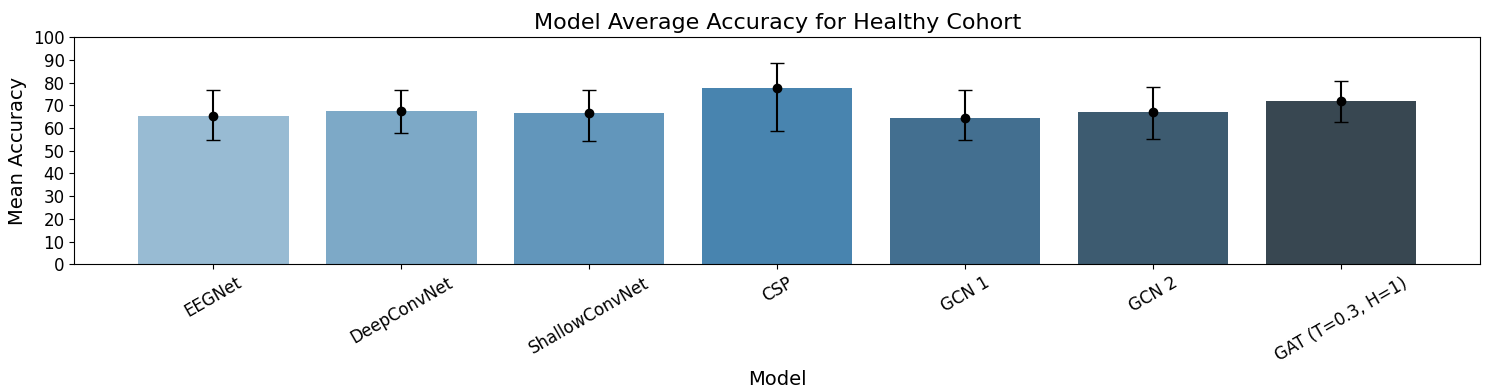
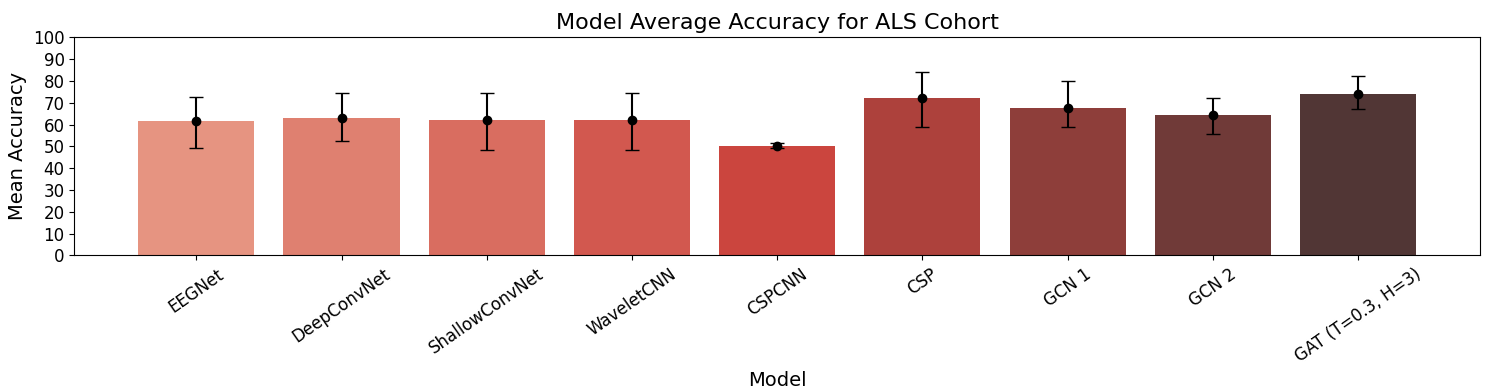
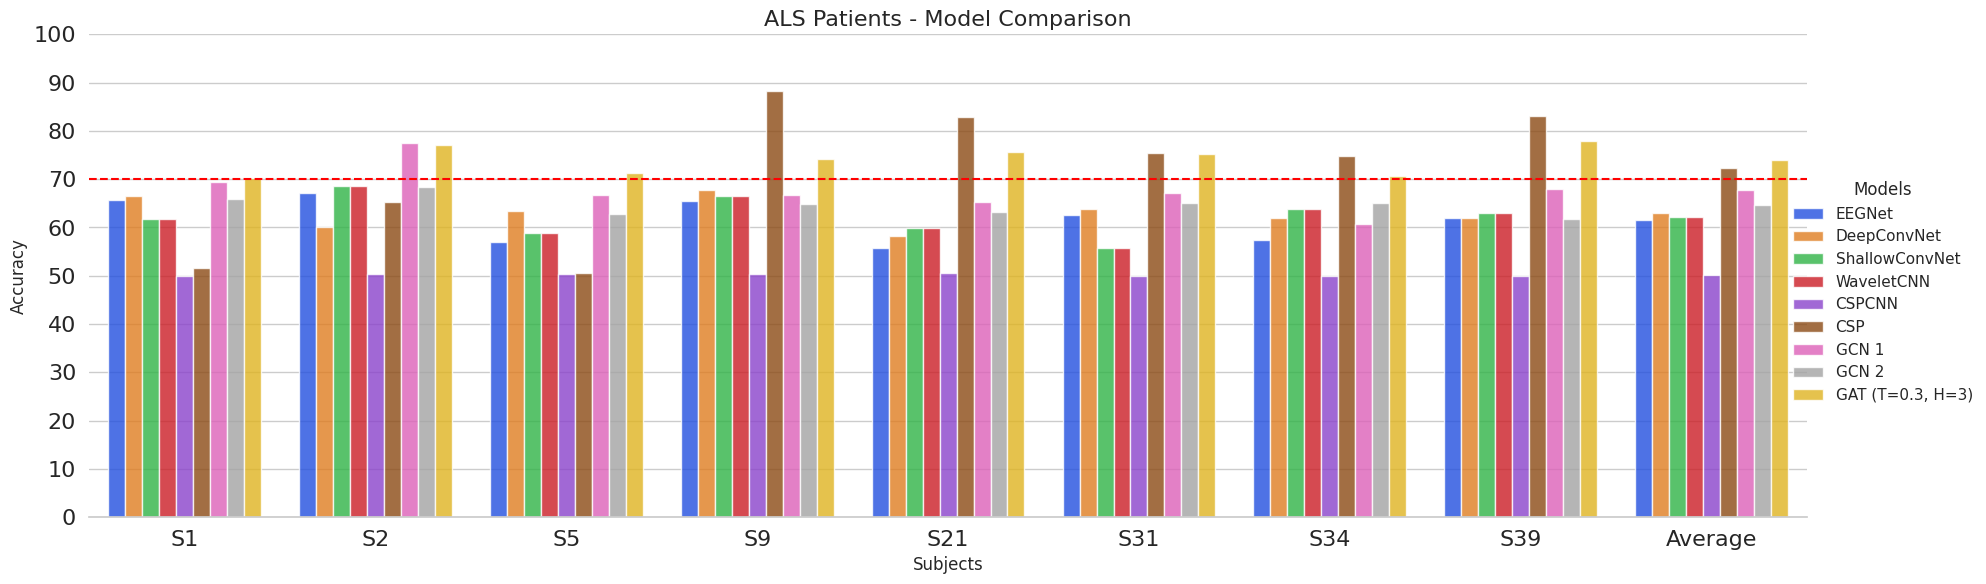
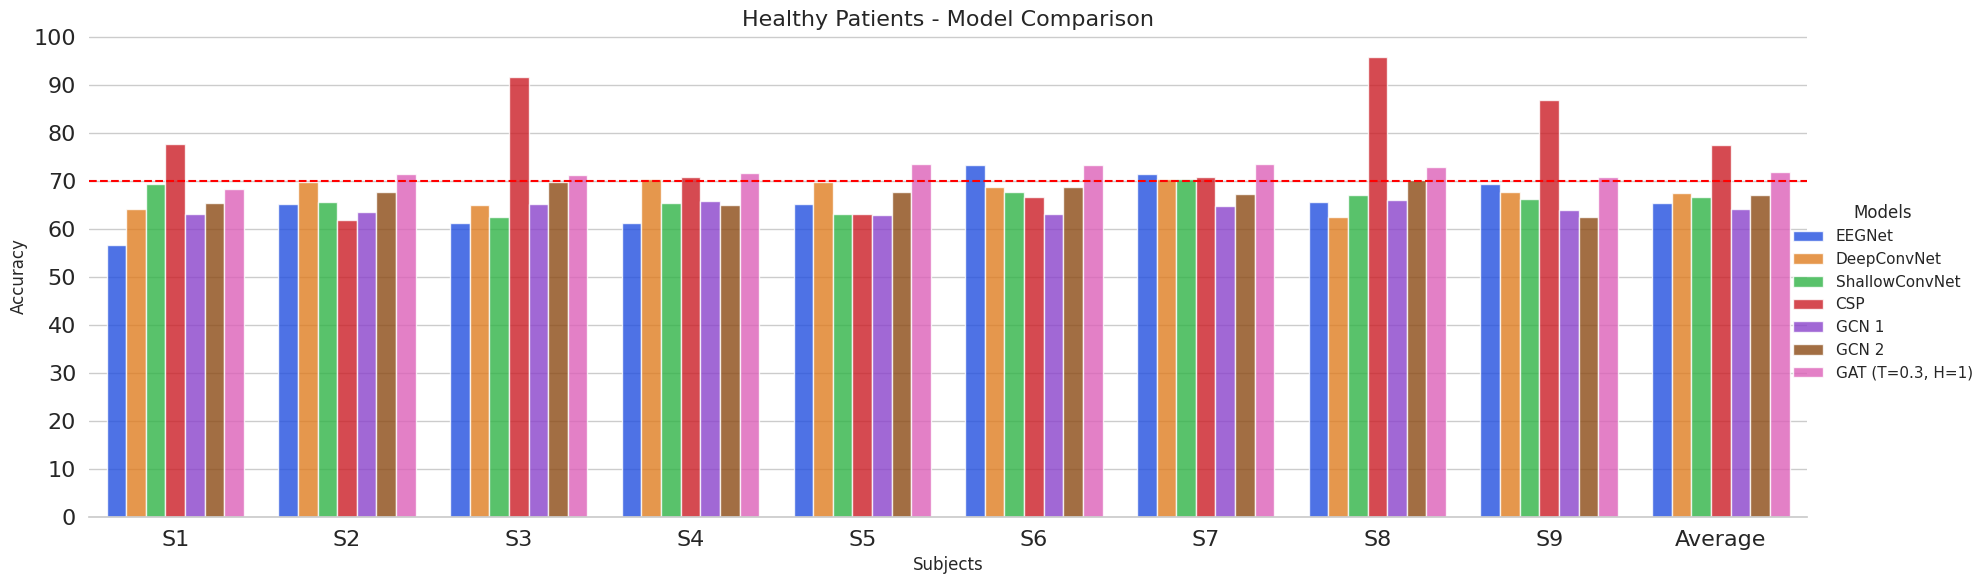
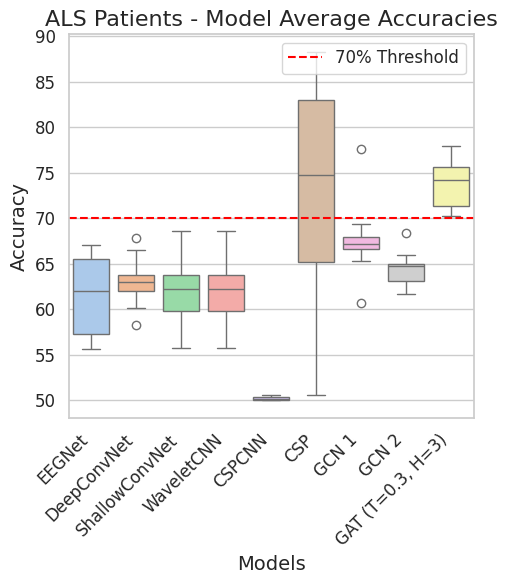
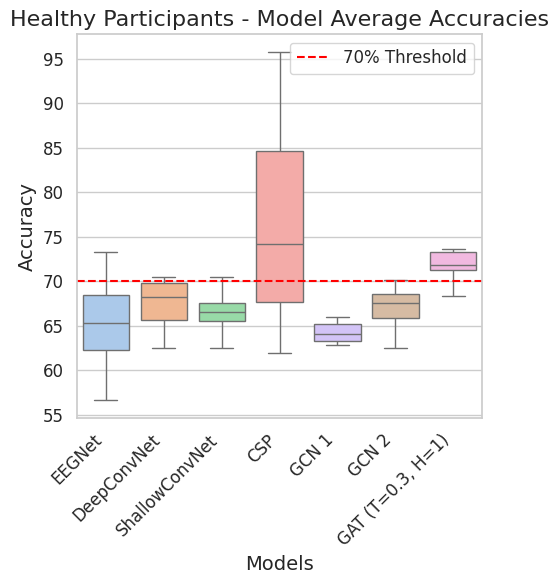

Here is the Python script that generated these plots, in order:


als_patients = {
    "EEGNet": {
        "S1": {"Mean": 65.69, "Max": 74.19, "Min": 56.25},
        "S2": {"Mean": 67.06, "Max": 81.82, "Min": 60.61},
        "S5": {"Mean": 56.93, "Max": 70.97, "Min": 41.94},
        "S9": {"Mean": 65.59, "Max": 83.87, "Min": 48.39},
        "S21": {"Mean": 55.69, "Max": 62.50, "Min": 45.16},
        "S31": {"Mean": 62.58, "Max": 73.33, "Min": 45.16},
        "S34": {"Mean": 57.34, "Max": 65.52, "Min": 43.33},
        "S39": {"Mean": 61.99, "Max": 70.00, "Min": 51.72},
        "Average": {"Mean": 61.61, "Max": 72.78, "Min": 49.07}
    },
    "DeepConvNet": {
        "S1": {"Mean": 66.56, "Max": 71.88, "Min": 58.06},
        "S2": {"Mean": 60.12, "Max": 66.67, "Min": 51.52},
        "S5": {"Mean": 63.34, "Max": 77.42, "Min": 48.39},
        "S9": {"Mean": 67.84, "Max": 90.32, "Min": 51.61},
        "S21": {"Mean": 58.28, "Max": 67.74, "Min": 48.39},
        "S31": {"Mean": 63.83, "Max": 77.42, "Min": 58.06},
        "S34": {"Mean": 62.06, "Max": 73.33, "Min": 50.00},
        "S39": {"Mean": 61.99, "Max": 72.41, "Min": 55.17},
        "Average": {"Mean": 63.00, "Max": 74.65, "Min": 52.65}
    },
    "ShallowConvNet": {
        "S1": {"Mean": 61.82, "Max": 74.19, "Min": 43.75},
        "S2": {"Mean": 68.57, "Max": 78.79, "Min": 54.55},
        "S5": {"Mean": 58.87, "Max": 70.97, "Min": 50.00},
        "S9": {"Mean": 66.54, "Max": 93.55, "Min": 51.61},
        "S21": {"Mean": 59.85, "Max": 65.62, "Min": 45.16},
        "S31": {"Mean": 55.73, "Max": 64.52, "Min": 35.48},
        "S34": {"Mean": 63.75, "Max": 72.41, "Min": 55.17},
        "S39": {"Mean": 63.01, "Max": 76.67, "Min": 51.72},
        "Average": {"Mean": 62.27, "Max": 74.59, "Min": 48.43}
    },
    "WaveletCNN": {
        "S1": {"Mean": 61.82, "Max": 74.19, "Min": 43.75},
        "S2": {"Mean": 68.57, "Max": 78.79, "Min": 54.55},
        "S5": {"Mean": 58.87, "Max": 70.97, "Min": 50.00},
        "S9": {"Mean": 66.54, "Max": 93.55, "Min": 51.61},
        "S21": {"Mean": 59.85, "Max": 65.62, "Min": 45.16},
        "S31": {"Mean": 55.73, "Max": 64.52, "Min": 35.48},
        "S34": {"Mean": 63.75, "Max": 72.41, "Min": 55.17},
        "S39": {"Mean": 63.01, "Max": 76.67, "Min": 51.72},
        "Average": {"Mean": 62.27, "Max": 74.59, "Min": 48.43}
    },
    "CSPCNN": {
        "S1": {"Mean": 50.00, "Max": 50.00, "Min": 50.00},
        "S2": {"Mean": 50.29, "Max": 51.43, "Min": 48.57},
        "S5": {"Mean": 50.32, "Max": 51.61, "Min": 50.00},
        "S9": {"Mean": 50.32, "Max": 51.61, "Min": 50.00},
        "S21": {"Mean": 50.62, "Max": 53.12, "Min": 50.00},
        "S31": {"Mean": 50.00, "Max": 50.00, "Min": 50.00},
        "S34": {"Mean": 50.00, "Max": 50.00, "Min": 50.00},
        "S39": {"Mean": 50.00, "Max": 50.00, "Min": 50.00},
        "Average": {"Mean": 50.19, "Max": 51.47, "Min": 49.32}
    },
    "CSP": {
        "S1": {"Mean": 51.57, "Max": 65.62, "Min": 34.38},
        "S2": {"Mean": 65.21, "Max": 76.47, "Min": 58.82},
        "S5": {"Mean": 50.64, "Max": 67.74, "Min": 37.50},
        "S9": {"Mean": 88.31, "Max": 93.75, "Min": 81.25},
        "S21": {"Mean": 82.97, "Max": 93.75, "Min": 74.19},
        "S31": {"Mean": 75.40, "Max": 93.75, "Min": 64.52},
        "S34": {"Mean": 74.76, "Max": 96.67, "Min": 51.72},
        "S39": {"Mean": 83.16, "Max": 93.33, "Min": 72.41},
        "Average": {"Mean": 72.27, "Max": 83.90, "Min": 58.95}
    },
    "GCN 1": {
        "S1": {"Mean": 69.37, "Max": 78.12, "Min": 59.38},
        "S2": {"Mean": 77.59, "Max": 91.43, "Min": 64.71},
        "S5": {"Mean": 66.64, "Max": 71.88, "Min": 61.29},
        "S9": {"Mean": 66.67, "Max": 84.38, "Min": 56.25},
        "S21": {"Mean": 65.31, "Max": 78.12, "Min": 56.25},
        "S31": {"Mean": 67.19, "Max": 81.25, "Min": 59.38},
        "S34": {"Mean": 60.67, "Max": 76.67, "Min": 53.33},
        "S39": {"Mean": 68.00, "Max": 76.67, "Min": 60.00},
        "Average": {"Mean": 67.68, "Max": 79.82, "Min": 58.83}
    },
    "GCN 2": {
        "S1": {"Mean": 65.94, "Max": 71.88, "Min": 59.38},
        "S2": {"Mean": 68.34, "Max": 80.00, "Min": 54.29},
        "S5": {"Mean": 62.88, "Max": 71.88, "Min": 58.06},
        "S9": {"Mean": 64.80, "Max": 71.88, "Min": 56.25},
        "S21": {"Mean": 63.12, "Max": 71.88, "Min": 53.12},
        "S31": {"Mean": 65.00, "Max": 75.00, "Min": 53.12},
        "S34": {"Mean": 65.00, "Max": 70.00, "Min": 56.67},
        "S39": {"Mean": 61.67, "Max": 66.67, "Min": 53.33},
        "Average": {"Mean": 64.59, "Max": 72.40, "Min": 55.53}
    },
    # "GAT (T=0, H=1)": {
    #     "S1": {"Mean": 70.31, "Max": 78.12, "Min": 65.62},
    #     "S2": {"Mean": 76.77, "Max": 85.29, "Min": 68.57},
    #     "S5": {"Mean": 72.30, "Max": 78.12, "Min": 61.29},
    #     "S9": {"Mean": 71.71, "Max": 78.12, "Min": 62.50},
    #     "S21": {"Mean": 71.88, "Max": 78.12, "Min": 65.62},
    #     "S31": {"Mean": 72.19, "Max": 81.25, "Min": 65.62},
    #     "S34": {"Mean": 70.67, "Max": 76.67, "Min": 60.00},
    #     "S39": {"Mean": 74.33, "Max": 86.67, "Min": 66.67},
    #     "Average": {"Mean": 72.52, "Max": 80.30, "Min": 64.49}
    # },
    ## Adjust the mins for this model
    "GAT (T=0.3, H=3)": {
        "S1": {"Mean": 70.31, "Max": 78.12, "Min": 62.50},
        "S2": {"Mean": 77.05, "Max": 82.35, "Min": 71.43},
        "S5": {"Mean": 71.36, "Max": 81.25, "Min": 65.62},
        "S9": {"Mean": 74.19, "Max": 84.38, "Min": 64.52},
        "S21": {"Mean": 75.62, "Max": 84.38, "Min": 68.75},
        "S31": {"Mean": 75.31, "Max": 81.25, "Min": 68.75},
        "S34": {"Mean": 70.67, "Max": 80.00, "Min": 63.33},
        "S39": {"Mean": 78.00, "Max": 86.67, "Min": 73.33},
        "Average": {"Mean": 74.06, "Max": 82.30, "Min": 67.28}
    }
}


healthy_patients = {
    "EEGNet": {
        "S1": {"Mean": 56.61, "Max": 67.86, "Min": 44.83},
        "S2": {"Mean": 65.23, "Max": 79.31, "Min": 55.17},
        "S3": {"Mean": 61.25, "Max": 75.00, "Min": 50.00},
        "S4": {"Mean": 61.25, "Max": 75.00, "Min": 50.00},
        "S5": {"Mean": 65.23, "Max": 75.86, "Min": 51.72},
        "S6": {"Mean": 73.26, "Max": 86.21, "Min": 65.52},
        "S7": {"Mean": 71.48, "Max": 86.21, "Min": 60.71},
        "S8": {"Mean": 65.65, "Max": 72.41, "Min": 58.62},
        "S9": {"Mean": 69.43, "Max": 86.21, "Min": 62.07},
        "Average": {"Mean": 65.34, "Max": 76.78, "Min": 54.88}
    },
    "DeepConvNet": {
        "S1": {"Mean": 64.22, "Max": 72.41, "Min": 58.62},
        "S2": {"Mean": 69.78, "Max": 79.31, "Min": 58.62},
        "S3": {"Mean": 64.98, "Max": 71.43, "Min": 55.17},
        "S4": {"Mean": 70.42, "Max": 79.17, "Min": 66.67},
        "S5": {"Mean": 69.79, "Max": 75.86, "Min": 58.62},
        "S6": {"Mean": 68.73, "Max": 79.31, "Min": 62.07},
        "S7": {"Mean": 70.47, "Max": 75.86, "Min": 67.86},
        "S8": {"Mean": 62.54, "Max": 68.97, "Min": 48.28},
        "S9": {"Mean": 67.62, "Max": 82.76, "Min": 53.57},
        "Average": {"Mean": 67.57, "Max": 76.85, "Min": 57.80}
    },
    "ShallowConvNet": {
        "S1": {"Mean": 69.43, "Max": 79.31, "Min": 62.07},
        "S2": {"Mean": 65.63, "Max": 75.86, "Min": 55.17},
        "S3": {"Mean": 62.48, "Max": 68.97, "Min": 51.72},
        "S4": {"Mean": 65.42, "Max": 79.17, "Min": 54.17},
        "S5": {"Mean": 63.14, "Max": 68.97, "Min": 46.43},
        "S6": {"Mean": 67.78, "Max": 82.14, "Min": 51.72},
        "S7": {"Mean": 70.46, "Max": 79.31, "Min": 62.07},
        "S8": {"Mean": 67.03, "Max": 79.31, "Min": 55.17},
        "S9": {"Mean": 66.28, "Max": 79.31, "Min": 57.14},
        "Average": {"Mean": 66.75, "Max": 76.80, "Min": 54.52}
    },
    "CSP": {
        "S1": {"Mean": 77.71, "Max": 86.67, "Min": 64.29},
        "S2": {"Mean": 61.90, "Max": 85.71, "Min": 42.86},
        "S3": {"Mean": 91.71, "Max": 100.00, "Min": 80.00},
        "S4": {"Mean": 70.76, "Max": 80.00, "Min": 35.71},
        "S5": {"Mean": 63.24, "Max": 73.33, "Min": 53.33},
        "S6": {"Mean": 66.62, "Max": 86.67, "Min": 42.86},
        "S7": {"Mean": 70.86, "Max": 85.71, "Min": 46.67},
        "S8": {"Mean": 95.76, "Max": 100.00, "Min": 85.71},
        "S9": {"Mean": 86.90, "Max": 100.00, "Min": 73.33},
        "Average": {"Mean": 77.50, "Max": 88.53, "Min": 58.63}
    },
    "GCN 1": {
        "S1": {"Mean": 63.19, "Max": 79.31, "Min": 55.17},
        "S2": {"Mean": 63.55, "Max": 72.41, "Min": 48.28},
        "S3": {"Mean": 65.30, "Max": 75.86, "Min": 51.72},
        "S4": {"Mean": 65.83, "Max": 83.33, "Min": 58.33},
        "S5": {"Mean": 62.86, "Max": 71.43, "Min": 51.72},
        "S6": {"Mean": 63.17, "Max": 72.41, "Min": 53.57},
        "S7": {"Mean": 64.90, "Max": 72.41, "Min": 57.14},
        "S8": {"Mean": 65.96, "Max": 79.31, "Min": 53.57},
        "S9": {"Mean": 63.87, "Max": 75.86, "Min": 57.14},
        "Average": {"Mean": 64.25, "Max": 76.84, "Min": 54.59}
    },
    "GCN 2": {
        "S1": {"Mean": 65.53, "Max": 79.31, "Min": 51.72},
        "S2": {"Mean": 67.71, "Max": 79.31, "Min": 58.62},
        "S3": {"Mean": 69.77, "Max": 86.21, "Min": 60.71},
        "S4": {"Mean": 65.00, "Max": 75.00, "Min": 50.00},
        "S5": {"Mean": 67.73, "Max": 75.86, "Min": 55.17},
        "S6": {"Mean": 68.76, "Max": 79.31, "Min": 62.07},
        "S7": {"Mean": 67.32, "Max": 82.76, "Min": 57.14},
        "S8": {"Mean": 70.14, "Max": 75.86, "Min": 62.07},
        "S9": {"Mean": 62.54, "Max": 75.86, "Min": 51.72},
        "Average": {"Mean": 67.06, "Max": 78.16, "Min": 55.06}
    },
    
    "GAT (T=0.3, H=1)": {
        "S1": {"Mean": 68.34, "Max": 82.76, "Min": 57.14},
        "S2": {"Mean": 71.51, "Max": 75.86, "Min": 65.52},
        "S3": {"Mean": 71.18, "Max": 79.31, "Min": 62.07},
        "S4": {"Mean": 71.67, "Max": 83.33, "Min": 58.33},
        "S5": {"Mean": 73.65, "Max": 82.14, "Min": 65.52},
        "S6": {"Mean": 73.33, "Max": 85.71, "Min": 65.52},
        "S7": {"Mean": 73.61, "Max": 79.31, "Min": 65.52},
        "S8": {"Mean": 72.88, "Max": 79.31, "Min": 64.29},
        "S9": {"Mean": 70.87, "Max": 78.57, "Min": 62.07},
        "Average": {"Mean": 71.89, "Max": 80.70, "Min": 62.89}
    }
    # ## Adjust the mins for this model...
    # "GAT (T=0, H=3)": {
    #     "S1": {"Mean": 69.10, "Max": 79.31, "Min": 58.62},
    #     "S2": {"Mean": 71.18, "Max": 75.86, "Min": 62.07},
    #     "S3": {"Mean": 73.28, "Max": 78.57, "Min": 65.52},
    #     "S4": {"Mean": 65.42, "Max": 79.17, "Min": 54.17},
    #     "S5": {"Mean": 67.34, "Max": 82.76, "Min": 55.17},
    #     "S6": {"Mean": 63.58, "Max": 71.43, "Min": 55.17},
    #     "S7": {"Mean": 74.31, "Max": 86.21, "Min": 58.62},
    #     "S8": {"Mean": 71.18, "Max": 75.86, "Min": 65.52},
    #     "S9": {"Mean": 68.40, "Max": 75.86, "Min": 55.17},
    #     "Average": {"Mean": 69.31, "Max": 78.34, "Min": 58.89}
    # }
}

#%% Plots

import pandas as pd
import seaborn as sns
import matplotlib.pyplot as plt

# Set font sizes globally
plt.rcParams.update({
    'axes.titlesize': 16,     # Title font size
    'axes.labelsize': 14,     # Axis labels font size
    'xtick.labelsize': 12,    # X-ticks font size
    'ytick.labelsize': 12,    # Y-ticks font size
    'legend.fontsize': 12,    # Legend font size
    'figure.titlesize': 18    # Figure title font size
})

# Prepare data for the Healthy cohort with error bars
data_healthy = {
    'Model': [],
    'Mean Accuracy': [],
    'Min Accuracy': [],
    'Max Accuracy': []
}

for model, metrics in healthy_patients.items():
    data_healthy['Model'].append(model)
    data_healthy['Mean Accuracy'].append(metrics['Average']['Mean'])
    data_healthy['Min Accuracy'].append(metrics['Average']['Min'])
    data_healthy['Max Accuracy'].append(metrics['Average']['Max'])

df_healthy = pd.DataFrame(data_healthy)

# Create bar plot for Healthy cohort with error bars
plt.figure(figsize=(15, 4))
barplot = sns.barplot(x='Model', y='Mean Accuracy', data=df_healthy, palette='Blues_d', ci=None)

# Add error bars
for i, row in df_healthy.iterrows():
    barplot.errorbar(x=i, y=row['Mean Accuracy'],
                     yerr=[[row['Mean Accuracy'] - row['Min Accuracy']],
                           [row['Max Accuracy'] - row['Mean Accuracy']]], 
                     fmt='o', color='black', capsize=5)

plt.title('Model Average Accuracy for Healthy Cohort')
plt.ylabel('Mean Accuracy')
plt.xticks(rotation=30)

# Set y-axis ticks from 0 to 100 in increments of 10
plt.yticks(range(0, 101, 10))

plt.tight_layout()
plt.show()

# Prepare data for the ALS cohort with error bars
data_als = {
    'Model': [],
    'Mean Accuracy': [],
    'Min Accuracy': [],
    'Max Accuracy': []
}

for model, metrics in als_patients.items():
    data_als['Model'].append(model)
    data_als['Mean Accuracy'].append(metrics['Average']['Mean'])
    data_als['Min Accuracy'].append(metrics['Average']['Min'])
    data_als['Max Accuracy'].append(metrics['Average']['Max'])

df_als = pd.DataFrame(data_als)

# Create bar plot for ALS cohort with error bars
plt.figure(figsize=(15, 4))
barplot = sns.barplot(x='Model', y='Mean Accuracy', data=df_als, palette='Reds_d', ci=None)

# Add error bars
for i, row in df_als.iterrows():
    barplot.errorbar(x=i, y=row['Mean Accuracy'],
                     yerr=[[row['Mean Accuracy'] - row['Min Accuracy']],
                           [row['Max Accuracy'] - row['Mean Accuracy']]],
                     fmt='o', color='black', capsize=5)

plt.title('Model Average Accuracy for ALS Cohort')
plt.ylabel('Mean Accuracy')
plt.xticks(rotation=35)

# Set y-axis ticks from 0 to 100 in increments of 10
plt.yticks(range(0, 101, 10))

plt.tight_layout()
plt.show()


#%%

import pandas as pd
import seaborn as sns
import matplotlib.pyplot as plt

# Function to flatten nested accuracy data for a single cohort (e.g., ALS or Healthy patients)
def flatten_data(model_dict):
    records = []
    for model, subjects in model_dict.items():
        for subject, values in subjects.items():
            if subject != 'cohort_averages':  # We exclude the cohort average entry for individual subject plots
                records.append({
                    'Subject': subject,
                    'Model': model,
                    'Mean': values['Mean']  # Assuming values is a dict with 'Mean' as a key
                })
    return pd.DataFrame(records)

# Flatten ALS and Healthy data dictionaries
als_df = flatten_data(als_patients)
healthy_df = flatten_data(healthy_patients)

# Plotting function for grouped bar plots
def plot_grouped_bar(data, title):
    sns.set_theme(style="whitegrid")
    g = sns.catplot(
        data=data, kind="bar",
        x="Subject", y="Mean", hue="Model", 
        palette="bright",  # Use 'bright' palette for more vibrant colors
        alpha=.8, height=6, aspect=3  # Adjusted aspect ratio for wider plot
    )
    
    # Add horizontal line at 70% accuracy
    plt.axhline(70, color='red', linestyle='--', label="70% Threshold")
    
    g.despine(left=True)
    g.set_axis_labels("Subjects", "Accuracy")
    
    # Move the legend outside the plot
    g.legend.set_title("Models")

    # Set y-axis ticks from 0 to 100 in increments of 10
    plt.yticks(range(0, 101, 10))
 
    plt.title(title, fontsize=16)
    plt.xticks(fontsize=16)
    plt.yticks(fontsize=16)
    plt.tight_layout(rect=[0, 0, 0.92, 1])  # Add extra margin for the legend

# Plot ALS subjects with updated model names
plot_grouped_bar(als_df, 'ALS Patients - Model Comparison')

# Plot Healthy subjects with existing model names
plot_grouped_bar(healthy_df, 'Healthy Patients - Model Comparison')

plt.show()



#%%

import pandas as pd
import seaborn as sns
import matplotlib.pyplot as plt

# Plotting function for boxplots
def plot_boxplot(data, title):
    sns.set_theme(style="whitegrid")
    plt.figure(figsize=(5, 6))
    sns.boxplot(x="Model", y="Mean", data=data, palette="pastel")  # Using pastel palette
    plt.axhline(70, color='red', linestyle='--', label="70% Threshold")  # 70% threshold line
    plt.xticks(rotation=45, ha='right', fontsize=12)
    plt.yticks(fontsize=12)
    plt.xlabel("Models", fontsize=14)
    plt.ylabel("Accuracy", fontsize=14)
    plt.title(title, fontsize=16)
    plt.legend(loc='upper right', fontsize=12)
    plt.tight_layout()

# Plot boxplot for ALS subjects
plot_boxplot(als_df, 'ALS Patients - Model Average Accuracies')

# Plot boxplot for Healthy subjects
plot_boxplot(healthy_df, 'Healthy Participants - Model Average Accuracies')

plt.show()

#%% F-Test Healthy

import numpy as np
from scipy.stats import f

# Accuracy values for each model and subject (transcribed from your table)
models = {
    'FBCSP': [91.33, 56.88, 93.05, 62.83, 88.2, 58.26, 92.01, 95.85, 92.03],
    'CSP': [77.71, 61.9, 91.71, 70.76, 63.24, 66.56, 70.86, 95.76, 86.9],
    'CSSP': [71.8, 59.36, 33.77, 59.91, 52.18, 73.26, 65.91, 96.16, 93.41],
    'EEGNet': [56.61, 65.23, 61.25, 61.25, 65.23, 73.68, 71.48, 65.65, 69.43],
    'Deep ConvNet': [64.22, 69.78, 64.98, 70.42, 69.79, 69.98, 70.47, 65.54, 67.62],
    'Shallow ConvNet': [69.43, 65.63, 67.22, 65.42, 63.14, 70.48, 70.46, 67.03, 66.28],
    'Wavelet CNN': [76.67, 72, 90.98, 73.33, 83.33, 89.9, 82.67, 80, 80.1],
    'CSP CNN': [90.26, 48.62, 90.97, 78.47, 91.32, 89.9, 94.8, 97.2, 94.1],
    'GCN 1': [63.19, 63.55, 66.97, 65.83, 62.86, 62.39, 64.87, 65.96, 63.87],
    'GCN 2': [65.53, 67.71, 67.09, 65.01, 67.73, 65.77, 63.42, 70.14, 62.54],
    'Our Work': [68.34, 71.51, 71.18, 71.67, 73.65, 73.33, 73.61, 72.88, 70.87]
}

# Function to perform F-test
def f_test(var1, var2, n1, n2):
    # Always use 'Our Work' as the numerator for the hypothesis that its variance is smaller
    f_statistic = var1 / var2
    dfn, dfd = n1 - 1, n2 - 1
    p_value = f.cdf(f_statistic, dfn, dfd)  # One-tailed test, using CDF
    return f_statistic, p_value

# Calculate variance for each model
model_variances = {model: np.var(acc, ddof=1) for model, acc in models.items()}
model_samples = {model: len(acc) for model, acc in models.items()}

# Significance level
alpha = 0.05

# Perform F-tests comparing 'Our Work' to all other models
our_var = model_variances['Our Work']
n_our = model_samples['Our Work']

for model_name, other_acc in models.items():
    if model_name != 'Our Work':
        other_var = model_variances[model_name]
        n_other = model_samples[model_name]
        
        # Run F-test
        f_stat, p_value = f_test(our_var, other_var, n_our, n_other)
        
        # Print results with significance check
        if p_value < alpha:
            print(f"Variance of 'Our Work' is statistically significantly smaller than {model_name} (F-statistic: {f_stat:.4f}, p-value: {p_value:.4f})")
        else:
            print(f"No significant evidence that 'Our Work' variance is smaller than {model_name} (F-statistic: {f_stat:.4f}, p-value: {p_value:.4f})")

#%%

import numpy as np
from scipy.stats import f

# Updated accuracy values for each model and subject
models = {
    "CSP": [51.57, 65.21, 50.64, 88.31, 82.97, 75.40, 74.76, 83.16],
    "EEGNet": [65.69, 67.06, 63.93, 66.54, 58.28, 62.58, 62.06, 61.99],
    "Deep ConvNet": [66.56, 60.12, 63.34, 66.54, 59.85, 63.83, 62.06, 63.01],
    "Shallow ConvNet": [61.82, 68.57, 58.87, 66.67, 65.31, 55.73, 65.00, 68.00],
    'Wavelet CNN': [55.94, 53.17, 50.31, 63.85, 55.63, 52.81, 56.67, 53.00],
    'CSP CNN': [50, 50.29, 50.32, 50.32, 50.62, 50.00, 50.00, 50.00, 50.00],
    "GCN 1": [69.37, 77.59, 66.64, 66.54, 61.31, 67.19, 65.00, 61.67],
    "GCN 2": [65.94, 63.84, 62.88, 64.80, 63.12, 65.00, 65.00, 61.67],
    "Our Work": [70.31, 77.05, 71.36, 74.19, 75.62, 75.31, 70.67, 78.00],
}

# Function to perform F-test
def f_test(var1, var2, n1, n2):
    # Always use 'Our Work' as the numerator for the hypothesis that its variance is smaller
    f_statistic = var1 / var2
    dfn, dfd = n1 - 1, n2 - 1
    p_value = f.cdf(f_statistic, dfn, dfd)  # One-tailed test, using CDF
    return f_statistic, p_value

# Calculate variance and sample size for each model
model_variances = {model: np.var(acc, ddof=1) for model, acc in models.items()}
model_samples = {model: len(acc) for model, acc in models.items()}

# Significance level
alpha = 0.05

# Perform pairwise F-tests comparing 'Our Work' to all other models
our_var = model_variances['Our Work']
n_our = model_samples['Our Work']

for model_name, other_acc in models.items():
    if model_name != 'Our Work':
        other_var = model_variances[model_name]
        n_other = model_samples[model_name]
        
        # Run F-test
        f_stat, p_value = f_test(our_var, other_var, n_our, n_other)
        
        # Print results with significance check
        if p_value < alpha:
            print(f"Variance of 'Our Work' is statistically significantly smaller than {model_name} (F-statistic: {f_stat:.4f}, p-value: {p_value:.4f})")
        else:
            print(f"No significant evidence that 'Our Work' variance is smaller than {model_name} (F-statistic: {f_stat:.4f}, p-value: {p_value:.4f})")


